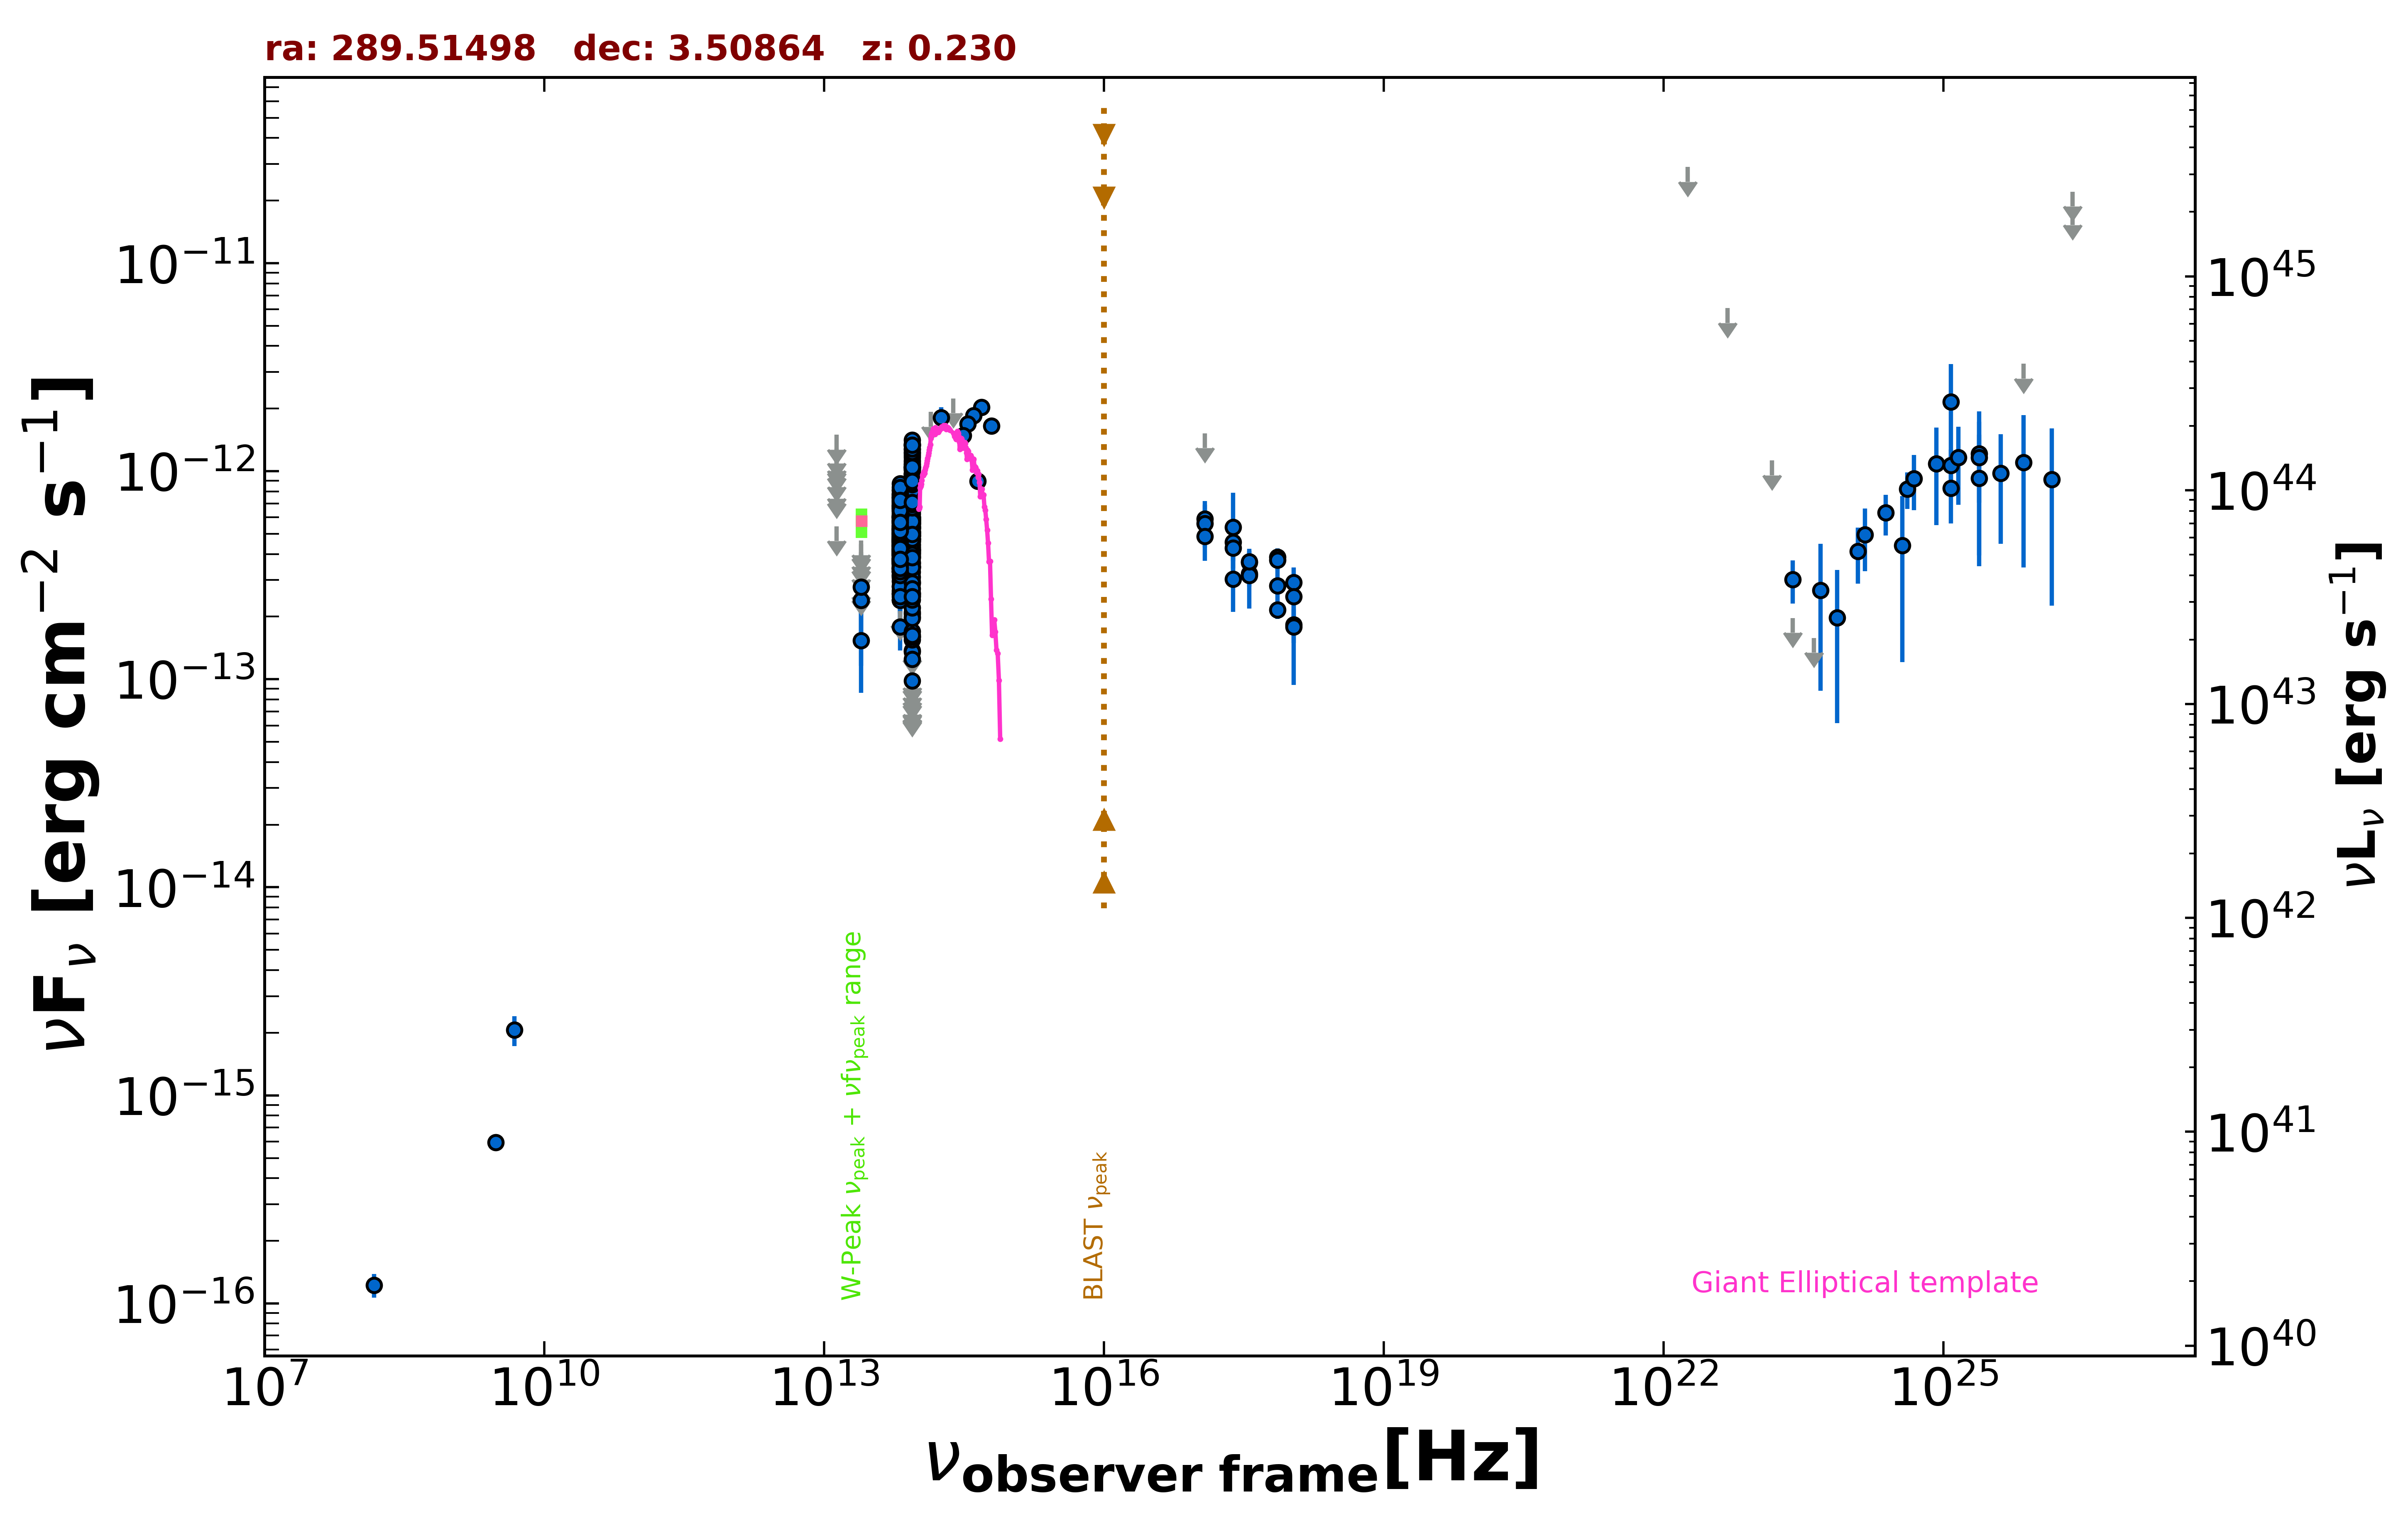

Source data for this figure (header and first rows):
freq., flux, err_flux, MJD_start, MJD_end, flag, catalog, reference
3.000e+09, 5.944e-16, 3.095e-17, 55000, 55000, , VLASSQL, Gordon et al. 2021  ApJS  255  30
2.418e+17, 5.371e-13, 2.512e-13, 55000, 55000, , RASS, Boller et al. 2016  A&A  103  1
2.418e+17, 4.555e-13, 8.600e-14, 58002, 58010, , 1OUSX, Giommi et al. in preparation
1.209e+17, 5.887e-13, 1.291e-13, 58002, 58010, , 1OUSX, Giommi et al. in preparation
3.627e+17, 3.223e-13, 4.280e-14, 58002, 58010, , 1OUSX, Giommi et al. in preparation
7.253e+17, 2.157e-13, 2.090e-14, 58002, 58010, , 1OUSX, Giommi et al. in preparation
1.088e+18, 1.831e-13, 3.360e-14, 58002, 58010, , 1OUSX, Giommi et al. in preparation
7.253e+17, 3.871e-13, 3.875e-14, 55000, 55000, , 2SXPS, Evans et al. 2020  ApJS  247  54
1.209e+17, 5.603e-13, 1.308e-13, 55000, 55000, , 2SXPS, Evans et al. 2020  ApJS  247  54
3.627e+17, 3.635e-13, 5.225e-14, 55000, 55000, , 2SXPS, Evans et al. 2020  ApJS  247  54
1.088e+18, 2.918e-13, 5.320e-14, 55000, 55000, , 2SXPS, Evans et al. 2020  ApJS  247  54
1.500e+08, 1.225e-16, 1.590e-17, 55000, 55000, , TGSS150, Intema et al. 2017  A&A  598  A781
4.800e+09, 2.064e-15, 3.360e-16, 55000, 55000, , GB6, Gregory et al. 1996  ApJS  103  427
1.389e+14, 1.927e-12, 0.000e+00, 55000, 55000, UL, 2MASS, Skrutskie et al. 2006  AJ  131  1163
1.804e+14, 1.809e-12, 2.185e-13, 55000, 55000, , 2MASS, Skrutskie et al. 2006  AJ  131  1163
2.427e+14, 2.240e-12, 0.000e+00, 55000, 55000, UL, 2MASS, Skrutskie et al. 2006  AJ  131  1163
8.817e+13, 6.698e-13, 4.150e-15, 55000, 55000, , UNWISE, Schlafly et al. 2019  ApJS  240  30
6.517e+13, 4.896e-13, 4.800e-15, 55000, 55000, , UNWISE, Schlafly et al. 2019  ApJS  240  30
8.817e+13, 1.042e-12, 4.350e-14, 55000, 55000, , WISE, Wright et al. 2010  AJ  140  1868
6.517e+13, 6.796e-13, 2.630e-14, 55000, 55000, , WISE, Wright et al. 2010  AJ  140  1868
2.498e+13, 1.533e-13, 6.705e-14, 55000, 55000, , WISE, Wright et al. 2010  AJ  140  1868
1.363e+13, 5.429e-13, 0.000e+00, 55000, 55000, UL, WISE, Wright et al. 2010  AJ  140  1868
8.817e+13, 5.692e-13, 4.300e-14, 56943, 56943, , NEOWISE, Mainzer et al. 2014  ApJ  792  30
6.517e+13, 3.653e-13, 4.045e-14, 56943, 56943, , NEOWISE, Mainzer et al. 2014  ApJ  792  30
8.817e+13, 4.739e-13, 4.105e-14, 56943, 56943, , NEOWISE, Mainzer et al. 2014  ApJ  792  30
6.517e+13, 3.721e-13, 5.190e-14, 56943, 56943, , NEOWISE, Mainzer et al. 2014  ApJ  792  30
8.817e+13, 6.493e-13, 3.950e-14, 56943, 56943, , NEOWISE, Mainzer et al. 2014  ApJ  792  30
6.517e+13, 3.428e-13, 4.175e-14, 56943, 56943, , NEOWISE, Mainzer et al. 2014  ApJ  792  30
8.817e+13, 5.426e-13, 3.750e-14, 56943, 56943, , NEOWISE, Mainzer et al. 2014  ApJ  792  30
6.517e+13, 4.005e-13, 5.365e-14, 56943, 56943, , NEOWISE, Mainzer et al. 2014  ApJ  792  30
8.817e+13, 1.997e-13, 3.585e-14, 56943, 56943, , NEOWISE, Mainzer et al. 2014  ApJ  792  30
6.517e+13, 3.298e-13, 6.480e-14, 56943, 56943, , NEOWISE, Mainzer et al. 2014  ApJ  792  30
8.817e+13, 3.628e-13, 4.055e-14, 56944, 56944, , NEOWISE, Mainzer et al. 2014  ApJ  792  30
6.517e+13, 3.690e-13, 4.325e-14, 56944, 56944, , NEOWISE, Mainzer et al. 2014  ApJ  792  30
8.817e+13, 8.174e-13, 4.900e-14, 56943, 56943, , NEOWISE, Mainzer et al. 2014  ApJ  792  30
6.517e+13, 3.378e-13, 4.275e-14, 56943, 56943, , NEOWISE, Mainzer et al. 2014  ApJ  792  30
8.817e+13, 9.774e-13, 4.760e-14, 57661, 57661, , NEOWISE, Mainzer et al. 2014  ApJ  792  30
6.517e+13, 5.033e-13, 4.550e-14, 57661, 57661, , NEOWISE, Mainzer et al. 2014  ApJ  792  30
8.817e+13, 6.818e-13, 5.405e-14, 57661, 57661, , NEOWISE, Mainzer et al. 2014  ApJ  792  30
6.517e+13, 3.815e-13, 4.970e-14, 57661, 57661, , NEOWISE, Mainzer et al. 2014  ApJ  792  30
8.817e+13, 9.542e-13, 5.710e-14, 57661, 57661, , NEOWISE, Mainzer et al. 2014  ApJ  792  30
6.517e+13, 5.924e-13, 5.245e-14, 57661, 57661, , NEOWISE, Mainzer et al. 2014  ApJ  792  30
8.817e+13, 1.022e-12, 6.800e-14, 57661, 57661, , NEOWISE, Mainzer et al. 2014  ApJ  792  30
6.517e+13, 5.423e-13, 4.600e-14, 57661, 57661, , NEOWISE, Mainzer et al. 2014  ApJ  792  30
8.817e+13, 5.988e-13, 4.030e-14, 57661, 57661, , NEOWISE, Mainzer et al. 2014  ApJ  792  30
6.517e+13, 4.229e-13, 6.490e-14, 57661, 57661, , NEOWISE, Mainzer et al. 2014  ApJ  792  30
8.817e+13, 6.737e-13, 4.970e-14, 57661, 57661, , NEOWISE, Mainzer et al. 2014  ApJ  792  30
6.517e+13, 5.795e-13, 5.290e-14, 57661, 57661, , NEOWISE, Mainzer et al. 2014  ApJ  792  30
8.817e+13, 7.944e-13, 4.830e-14, 57661, 57661, , NEOWISE, Mainzer et al. 2014  ApJ  792  30
6.517e+13, 4.582e-13, 4.225e-14, 57661, 57661, , NEOWISE, Mainzer et al. 2014  ApJ  792  30
8.817e+13, 5.307e-13, 4.455e-14, 57662, 57662, , NEOWISE, Mainzer et al. 2014  ApJ  792  30
6.517e+13, 4.710e-13, 4.865e-14, 57662, 57662, , NEOWISE, Mainzer et al. 2014  ApJ  792  30
8.817e+13, 4.898e-13, 4.160e-14, 57661, 57661, , NEOWISE, Mainzer et al. 2014  ApJ  792  30
6.517e+13, 5.468e-13, 4.585e-14, 57661, 57661, , NEOWISE, Mainzer et al. 2014  ApJ  792  30
8.817e+13, 5.167e-13, 4.190e-14, 58949, 58949, , NEOWISE, Mainzer et al. 2014  ApJ  792  30
6.517e+13, 4.603e-13, 4.715e-14, 58949, 58949, , NEOWISE, Mainzer et al. 2014  ApJ  792  30
8.817e+13, 1.273e-12, 4.900e-14, 58949, 58949, , NEOWISE, Mainzer et al. 2014  ApJ  792  30
6.517e+13, 4.607e-13, 6.040e-14, 58949, 58949, , NEOWISE, Mainzer et al. 2014  ApJ  792  30
8.817e+13, 4.610e-13, 4.120e-14, 58949, 58949, , NEOWISE, Mainzer et al. 2014  ApJ  792  30
6.517e+13, 4.320e-13, 5.145e-14, 58949, 58949, , NEOWISE, Mainzer et al. 2014  ApJ  792  30
... 440 more rows
